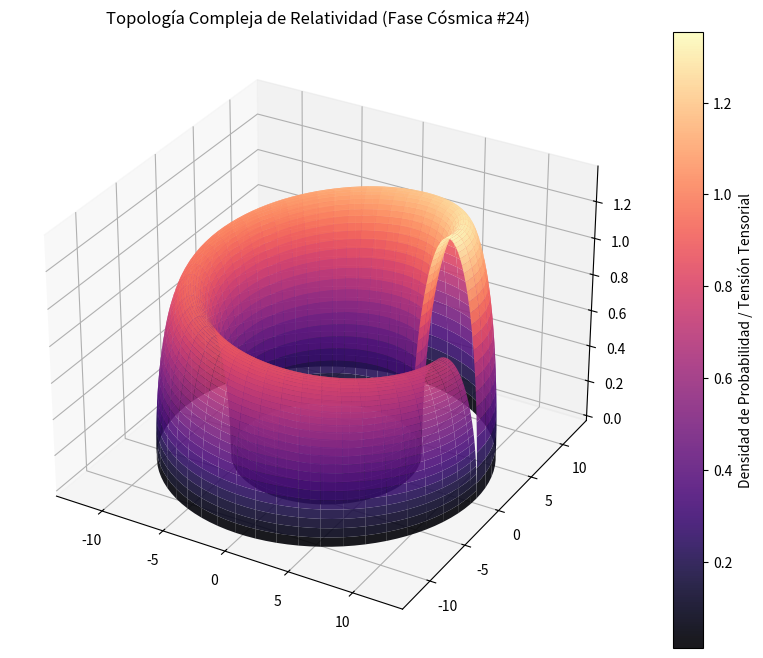

Generate this figure with matplotlib:
%matplotlib inline
# Simulación Cósmica: Relatividad - Variante 24
import numpy as np
import matplotlib.pyplot as plt
from mpl_toolkits.mplot3d import Axes3D

# Parámetros Físicos Cuánticos/Relativistas
alpha = 9.413
beta = 2.641
gamma = 1.363

u = np.linspace(0, 2 * np.pi, 100)
v = np.linspace(0, np.pi, 100)
U, V = np.meshgrid(u, v)

# Topología Espacio-Temporal Avanzada (Fase Cósmica)
X = (alpha + beta * np.cos(V)) * np.cos(U)
Y = (alpha + beta * np.cos(V)) * np.sin(U)
Z = gamma * np.sin(V) * np.exp(-U/10)

fig = plt.figure(figsize=(12, 8))
ax = fig.add_subplot(111, projection='3d')
surf = ax.plot_surface(X, Y, Z, cmap='magma', edgecolor='none', alpha=0.9)

fig.colorbar(surf, ax=ax, label='Densidad de Probabilidad / Tensión Tensorial')
plt.title(r'Topología Compleja de Relatividad (Fase Cósmica #24)')
plt.show()
